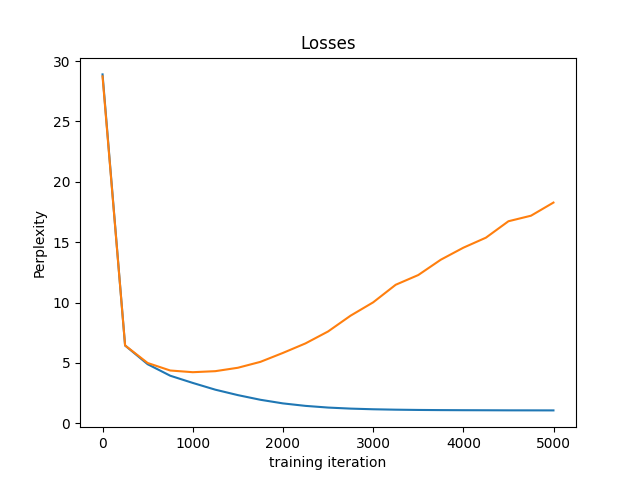

Data behind this chart, as committed beside it:
, iter, train, val
0, 0, 4.853, 4.844
1, 250, 2.689, 2.69
2, 500, 2.293, 2.322
3, 750, 1.981, 2.131
4, 1000, 1.744, 2.083
5, 1250, 1.481, 2.112
6, 1500, 1.227, 2.203
7, 1750, 0.9669, 2.349
8, 2000, 0.7272, 2.545
9, 2250, 0.5359, 2.727
10, 2500, 0.3897, 2.928
11, 2750, 0.2912, 3.157
12, 3000, 0.2253, 3.325
13, 3250, 0.1825, 3.521
14, 3500, 0.1542, 3.618
15, 3750, 0.1372, 3.76
16, 4000, 0.1266, 3.862
17, 4250, 0.1199, 3.942
18, 4500, 0.1113, 4.065
19, 4750, 0.1085, 4.104
20, 5000, 0.1049, 4.192
